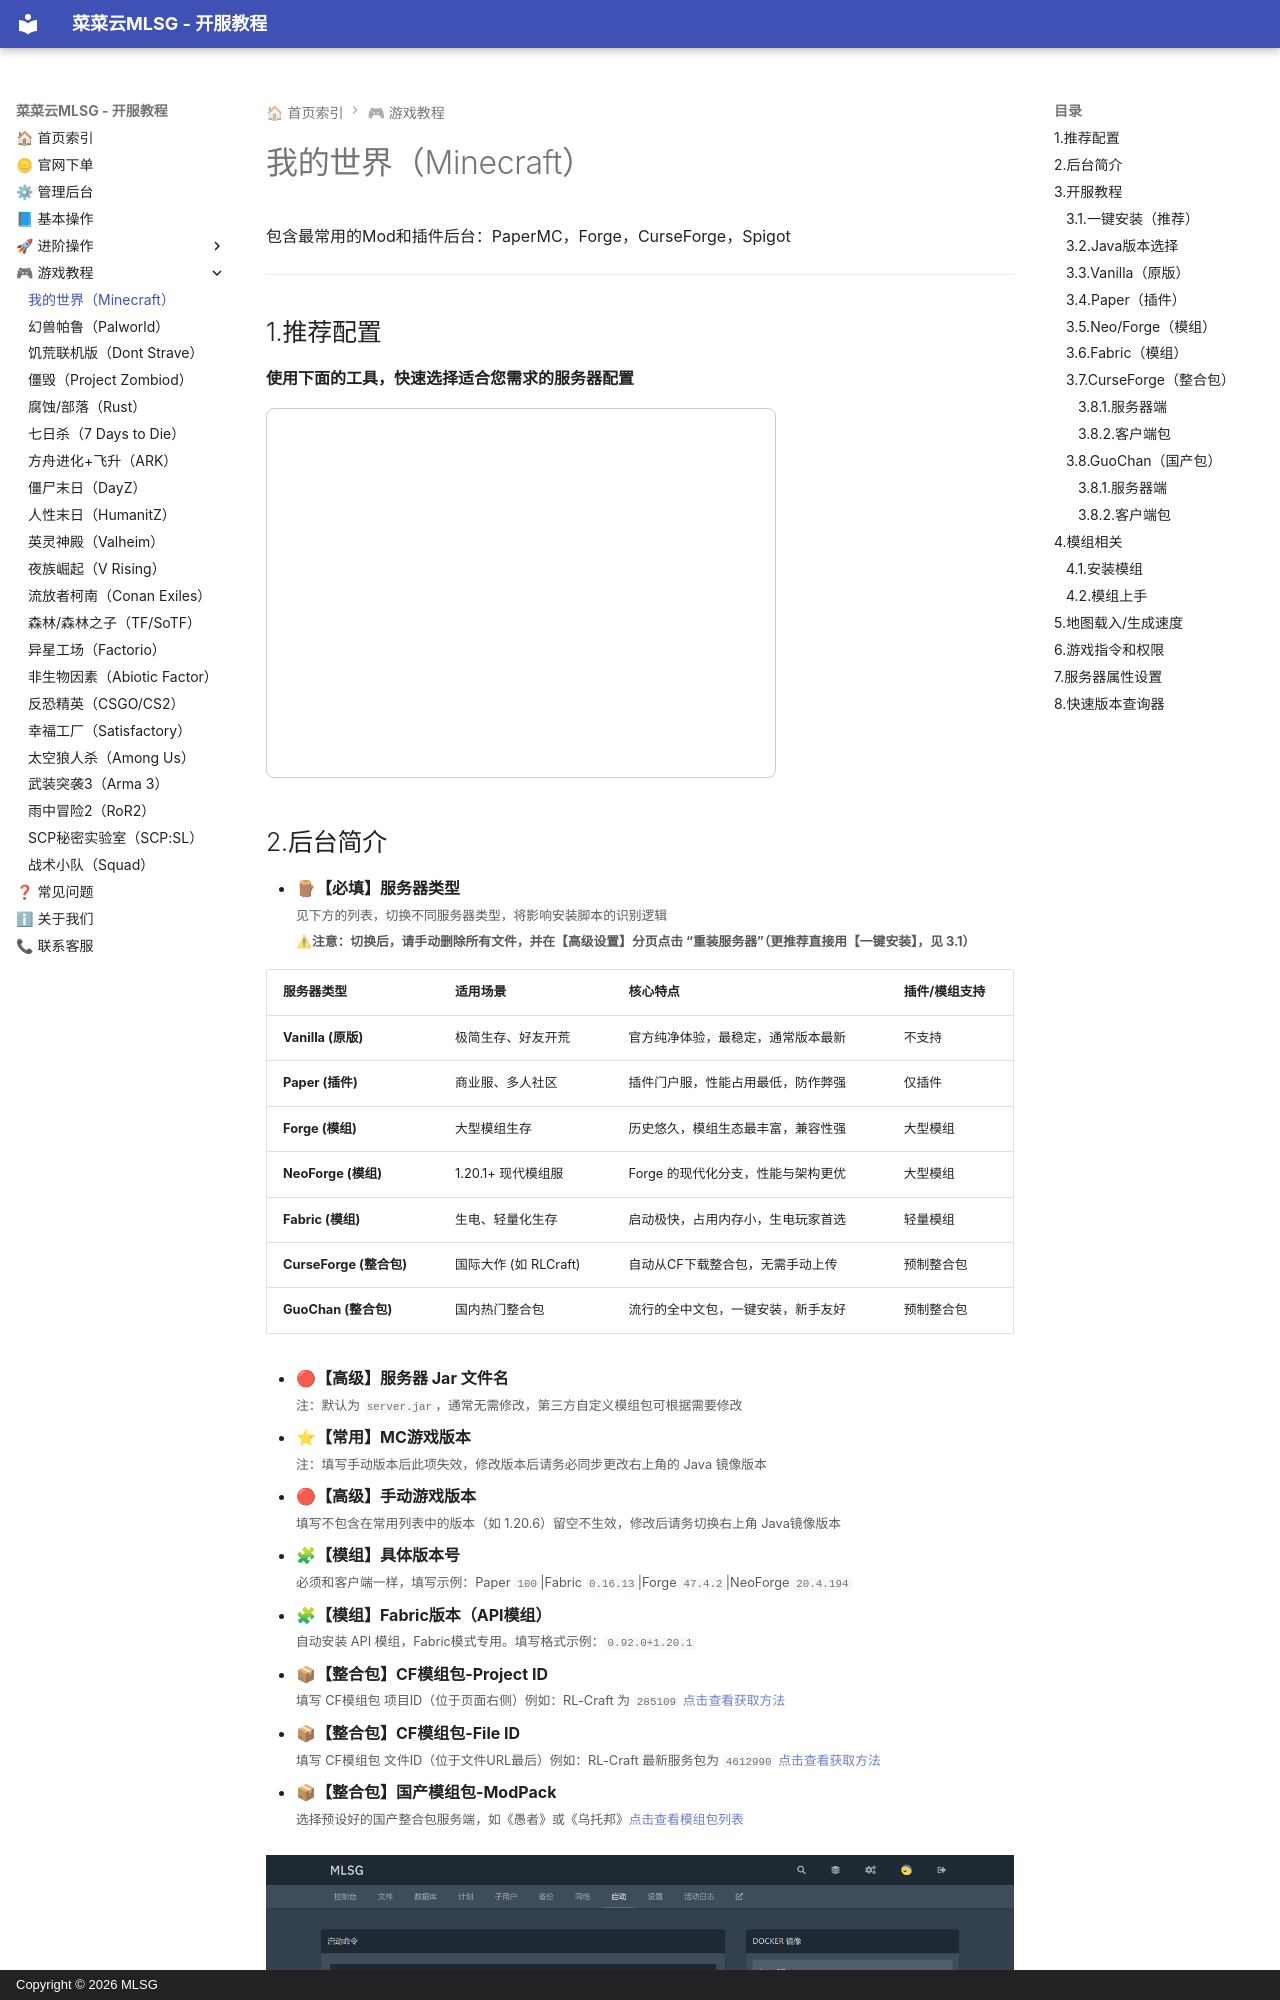

repository: Mr-Leaves-Server-Group/Manual · page: 3-servergames/minecraft/index.html · generator: mkdocs · copyright: Copyright © 2026 MLSG

# 我的世界（Minecraft）
包含最常用的Mod和插件后台：PaperMC，Forge，CurseForge，Spigot

---

## 1.推荐配置
**使用下面的工具，快速选择适合您需求的服务器配置**  
<iframe src="/tools/quick_server_selector.html?game=minecraft"
    width="510px" 
    height="370px" 
    style="border: 1px solid #ccc; border-radius: 8px;" 
>
</iframe>
